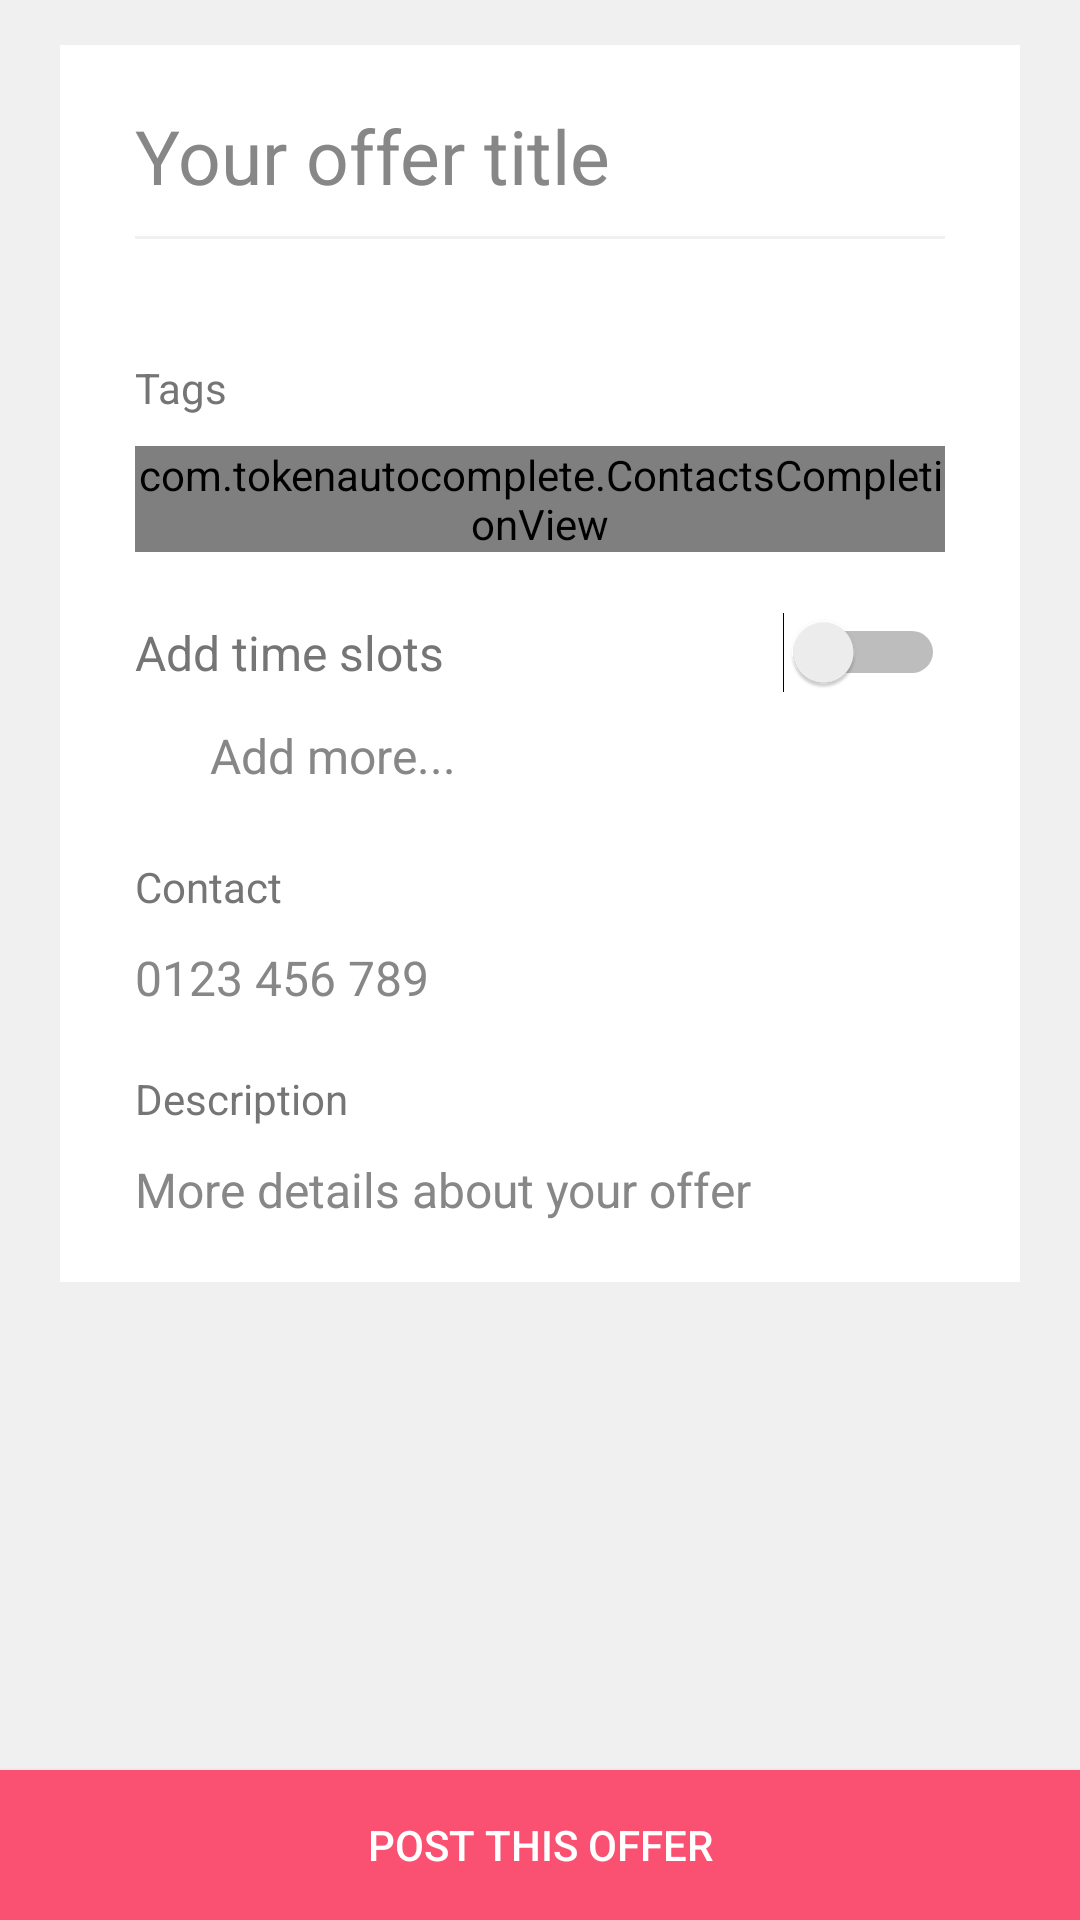

Write the Android layout XML for this screen, with the resource values it uses.
<!-- AndroidManifest.xml: application theme AppTheme -->
<!-- res/layout/content_post_offer.xml -->
<?xml version="1.0" encoding="utf-8"?>
<RelativeLayout xmlns:android="http://schemas.android.com/apk/res/android"
    android:layout_width="match_parent"
    android:layout_height="match_parent"
    android:background="@color/background">

    <ScrollView
        android:layout_width="fill_parent"
        android:layout_height="fill_parent"
        android:layout_marginLeft="@dimen/scrollview_margin"
        android:layout_marginRight="@dimen/scrollview_margin"
        android:background="@color/white"
        android:fillViewport="true"
        android:scrollbars="none">

        <LinearLayout
            android:layout_width="match_parent"
            android:layout_height="match_parent"
            android:background="@color/white"
            android:paddingBottom="50dp"
            android:orientation="vertical">

            <ImageView
                android:layout_width="match_parent"
                android:layout_height="15dp"
                android:src="@color/background" />

            <EditText
                android:id="@+id/title"
                android:layout_width="match_parent"
                android:layout_height="wrap_content"
                android:hint="Your offer title"
                android:textColorHint="@color/hint"
                android:textSize="25sp"
                android:textColor="@color/colorPrimary"
                android:background="@android:color/transparent"
                android:layout_marginTop="20dp"
                android:layout_marginLeft="25dp"
                android:layout_marginRight="25dp" />

            <ImageView
                android:layout_width="match_parent"
                android:layout_height="1dp"
                android:layout_alignBottom="@+id/title"
                android:background="@color/background"
                android:layout_marginLeft="25dp"
                android:layout_marginRight="25dp"
                android:layout_marginTop="10dp"
                android:layout_marginBottom="40dp" />

            <TextView
                android:layout_width="match_parent"
                android:layout_height="wrap_content"
                android:layout_marginLeft="25dp"
                android:layout_marginRight="25dp"
                android:layout_marginBottom="10dp"
                android:text="Tags"
                android:textColor="@color/label"
                android:textSize="14sp" />

            <com.tokenautocomplete.ContactsCompletionView
                android:id="@+id/searchView"
                android:layout_width="match_parent"
                android:layout_height="wrap_content"
                android:layout_marginLeft="25dp"
                android:layout_marginRight="25dp"
                android:layout_marginBottom="10dp"
                android:hint="Add tags to the offer"
                android:textColorHint="@color/hint"
                android:imeOptions="actionDone"
                android:textColor="@color/label"
                android:textSize="16sp"
                android:nextFocusDown="@+id/editText"
                android:inputType="text|textNoSuggestions|textMultiLine"
                android:focusableInTouchMode="true"
                android:background="@android:color/transparent" />

            <RelativeLayout
                android:layout_width="match_parent"
                android:layout_height="wrap_content"
                android:orientation="horizontal"
                android:layout_marginTop="10dp"
                android:layout_marginLeft="25dp"
                android:layout_marginRight="25dp"
                android:layout_marginBottom="5dp">

                <TextView
                    android:layout_width="wrap_content"
                    android:layout_height="wrap_content"
                    android:layout_alignParentLeft="true"
                    android:layout_centerVertical="true"
                    android:text="Add time slots"
                    android:textColor="@color/label"
                    android:textSize="16sp" />

                <Switch
                    android:id="@+id/add_time"
                    android:layout_width="wrap_content"
                    android:layout_height="wrap_content"
                    android:layout_marginLeft="20dp"
                    android:layout_alignParentRight="true"
                    android:layout_centerVertical="true" />

            </RelativeLayout>

            <ListView
                android:id="@+id/timeslot_listview"
                android:layout_width="match_parent"
                android:layout_height="wrap_content"
                android:divider="@android:color/transparent"
                android:dividerHeight="10dp"
                android:scrollbars="none"
                android:layout_marginLeft="50dp"
                android:layout_marginRight="25dp">

            </ListView>

            <RelativeLayout
                android:id="@+id/add_more_timeslot_button"
                android:layout_width="wrap_content"
                android:layout_height="30dp"
                android:layout_marginTop="5dp"
                android:layout_marginLeft="50dp"
                android:layout_marginRight="25dp">

                <TextView
                    android:layout_width="match_parent"
                    android:layout_height="wrap_content"
                    android:layout_alignParentTop="true"
                    android:text="Add more..."
                    android:textSize="16sp"
                    android:textColor="@color/hint" />
            </RelativeLayout>

            <TextView
                android:layout_width="match_parent"
                android:layout_height="wrap_content"
                android:layout_marginTop="15dp"
                android:layout_marginLeft="25dp"
                android:layout_marginRight="25dp"
                android:text="Contact"
                android:textColor="@color/label"
                android:textSize="14sp" />

            <EditText
                android:id="@+id/contact"
                android:layout_width="match_parent"
                android:layout_height="wrap_content"
                android:layout_marginLeft="25dp"
                android:layout_marginRight="25dp"
                android:layout_marginTop="10dp"
                android:hint="0123 456 789"
                android:textColorHint="@color/hint"
                android:inputType="phone"
                android:textSize="16sp"
                android:textColor="@color/black"
                android:background="@android:color/transparent" />

            <TextView
                android:layout_width="match_parent"
                android:layout_height="wrap_content"
                android:layout_marginTop="20dp"
                android:layout_marginLeft="25dp"
                android:layout_marginRight="25dp"
                android:text="Description"
                android:textColor="@color/label"
                android:textSize="14sp" />

            <EditText
                android:id="@+id/description"
                android:layout_width="match_parent"
                android:layout_height="wrap_content"
                android:layout_marginLeft="25dp"
                android:layout_marginRight="25dp"
                android:layout_marginTop="10dp"
                android:hint="More details about your offer"
                android:textColorHint="@color/hint"
                android:textSize="16sp"
                android:textColor="@color/black"
                android:background="@android:color/transparent" />

            <ImageView
                android:layout_width="match_parent"
                android:layout_height="match_parent"
                android:layout_marginTop="20dp"
                android:src="@color/background" />

        </LinearLayout>

    </ScrollView>

    <Button
        android:id="@+id/post_button"
        android:layout_width="match_parent"
        android:layout_height="50dp"
        android:layout_alignParentBottom="true"
        android:text="POST THIS OFFER"
        android:textColor="@color/white"
        android:background="@color/pink" />
</RelativeLayout>
<!-- resources referenced by this layout -->
<resources>
  <color name="background">#F0F0F0</color>
  <color name="black">#000000</color>
  <color name="colorPrimary">#009688</color>
  <color name="hint">#878787</color>
  <color name="label">#757575</color>
  <color name="pink">#FA5072</color>
  <color name="white">#FFFFFF</color>
  <dimen name="scrollview_margin">20dp</dimen>
  <style name="AppTheme" parent="Theme.AppCompat.Light.DarkActionBar">
          
          <item name="colorPrimary">@color/colorPrimary</item>
          <item name="colorPrimaryDark">@color/colorPrimaryDark</item>
          <item name="colorAccent">@color/colorAccent</item>
      </style>
  <color name="colorPrimaryDark">#00796B</color>
  <color name="colorAccent">#3EA99F</color>
</resources>
